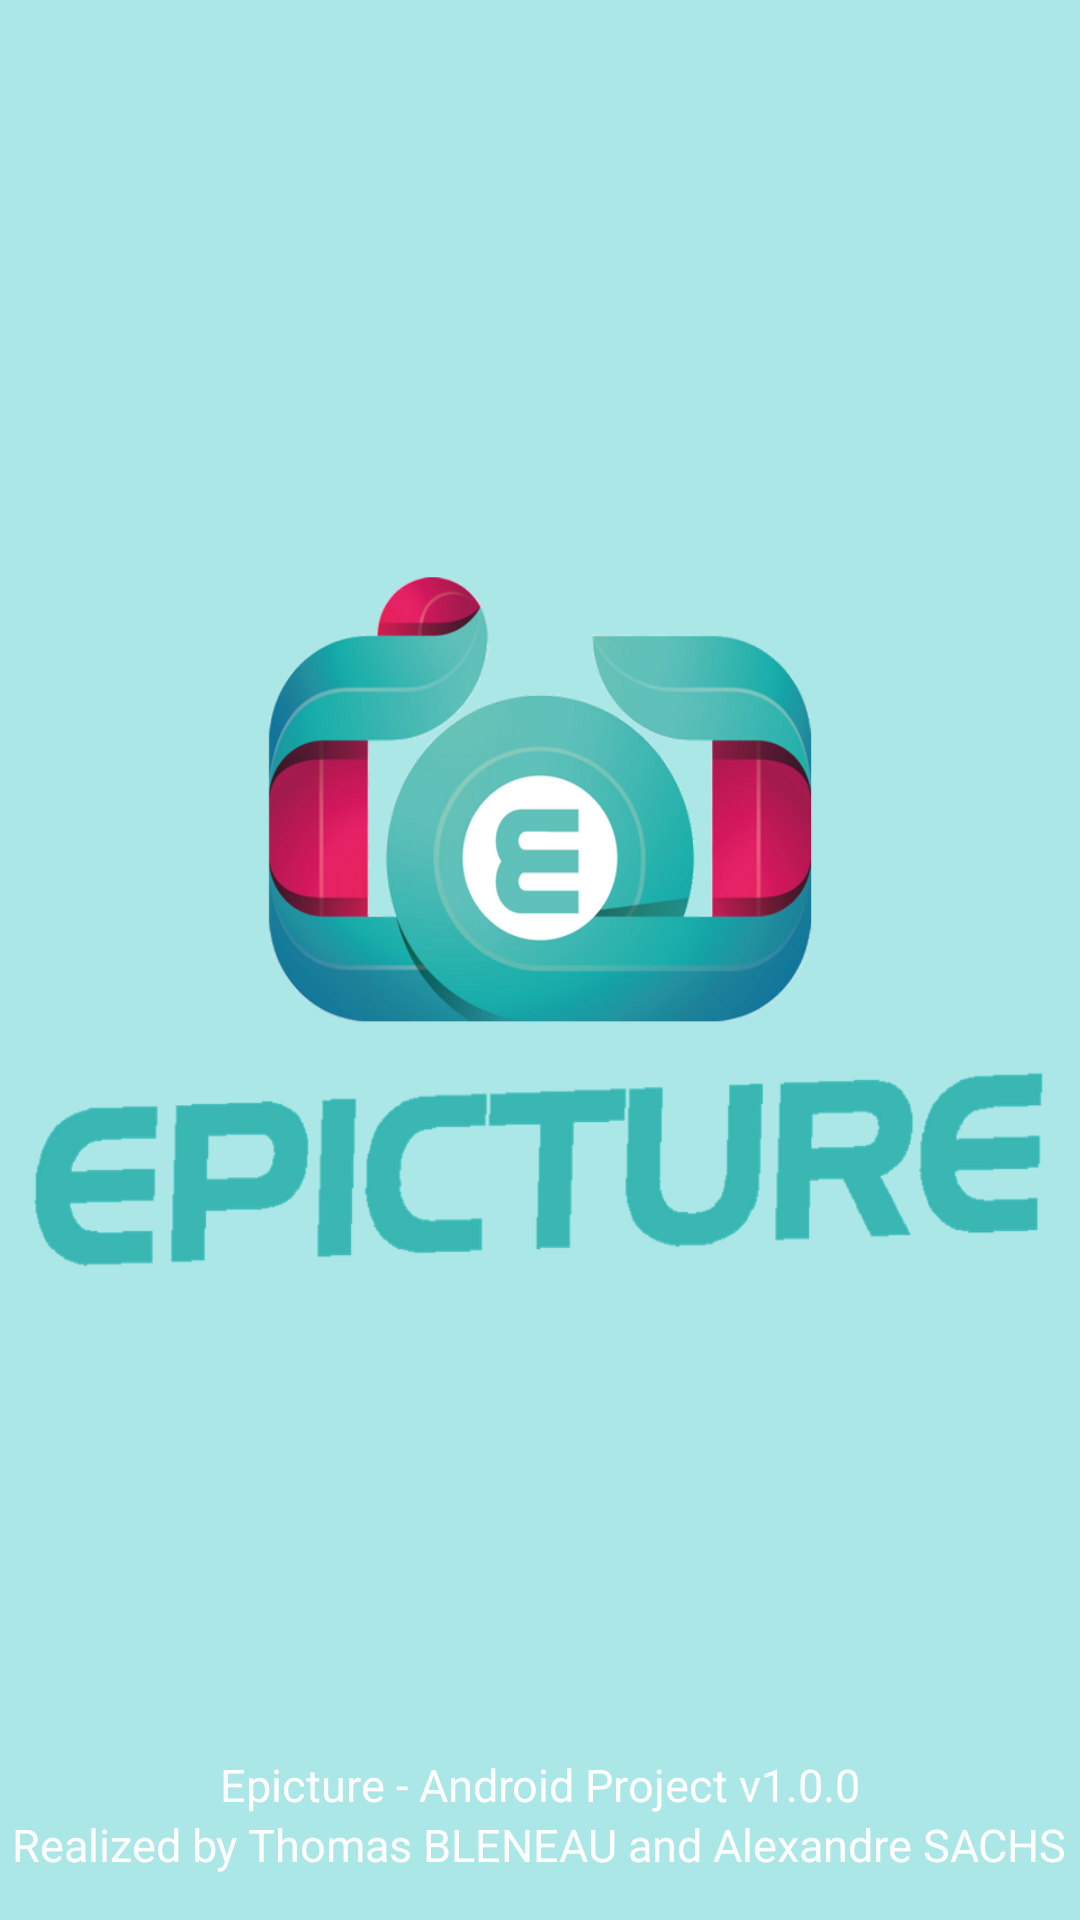

Reconstruct the res/layout file that produces this screen, plus the resources it refers to.
<!-- AndroidManifest.xml: activity theme MainTheme -->
<!-- res/layout/activity_main.xml -->
<?xml version="1.0" encoding="utf-8"?>
<android.support.constraint.ConstraintLayout xmlns:android="http://schemas.android.com/apk/res/android"
    xmlns:app="http://schemas.android.com/apk/res-auto"
    xmlns:tools="http://schemas.android.com/tools"
    android:id="@+id/container_main"
    android:layout_width="match_parent"
    android:layout_height="match_parent"
    tools:context=".MainActivity">

    <RelativeLayout
        android:id="@+id/relative_layout_main"
        android:layout_width="0dp"
        android:layout_height="0dp"
        android:background="@drawable/screen"
        app:layout_constraintBottom_toBottomOf="parent"
        app:layout_constraintEnd_toEndOf="parent"
        app:layout_constraintStart_toStartOf="parent"
        app:layout_constraintTop_toTopOf="parent">

        <ProgressBar
            android:id="@+id/progress_main_bar"
            style="?android:attr/progressBarStyleLarge"
            android:layout_width="wrap_content"
            android:layout_height="wrap_content"
            android:layout_alignParentBottom="true"
            android:layout_centerHorizontal="true"
            android:layout_centerVertical="true"
            android:layout_marginBottom="96dp"
            android:indeterminateTint="@color/colorWhite"
            android:indeterminateTintMode="src_atop"
            android:visibility="gone" />

        <TextView
            android:id="@+id/project_version"
            android:layout_width="wrap_content"
            android:layout_height="wrap_content"
            android:layout_alignParentBottom="true"
            android:layout_centerHorizontal="true"
            android:layout_centerVertical="true"
            android:layout_gravity="center"
            android:layout_marginBottom="35dp"
            android:background="@color/colorTransparent"
            android:text="@string/project_version"
            android:textColor="@color/colorWhite"
            android:textSize="15sp" />

        <TextView
            android:id="@+id/project_author"
            android:layout_width="wrap_content"
            android:layout_height="wrap_content"
            android:layout_alignParentBottom="true"
            android:layout_centerHorizontal="true"
            android:layout_centerVertical="true"
            android:layout_gravity="center"
            android:layout_marginBottom="15dp"
            android:background="@color/colorTransparent"
            android:text="@string/project_authors"
            android:textColor="@color/colorWhite"
            android:textSize="15sp" />


        <RelativeLayout
            android:id="@+id/project_login"
            android:layout_width="350dp"
            android:layout_height="56dp"
            android:layout_alignParentBottom="true"
            android:layout_centerHorizontal="true"
            android:layout_centerVertical="true"
            android:layout_marginBottom="105dp"
            android:background="@drawable/button_login"
            android:orientation="horizontal"
            android:visibility="gone">

            <ImageButton
                android:id="@+id/project_login_icon"
                android:layout_width="67dp"
                android:layout_height="match_parent"
                android:layout_alignParentStart="true"
                android:layout_alignParentTop="true"
                android:layout_gravity="center"
                android:layout_marginStart="60dp"
                android:layout_marginTop="0dp"
                android:background="@drawable/ic_imgur_logo" />

            <TextView
                android:id="@+id/project_login_text"
                android:layout_width="144dp"
                android:layout_height="match_parent"
                android:layout_alignParentTop="true"
                android:layout_alignParentEnd="true"
                android:layout_marginTop="0dp"
                android:layout_marginEnd="60dp"
                android:gravity="center"
                android:text="@string/project_login"
                android:textColor="#FFFFFF"
                android:textSize="18sp"
                android:textStyle="bold" />

        </RelativeLayout>

    </RelativeLayout>

</android.support.constraint.ConstraintLayout>
<!-- resources referenced by this layout -->
<resources>
  <color name="colorTransparent">#00FFFFFF</color>
  <color name="colorWhite">#FFFFFF</color>
  <!-- drawable button_login (drawable) -->
  <?xml version="1.0" encoding="utf-8"?>
  <selector xmlns:android="http://schemas.android.com/apk/res/android">
      <item android:state_pressed="true" >
          <shape android:shape="rectangle"  >
              <corners android:radius="30dp" />
              <stroke android:width="1dip" android:color="@color/colorAccent" />
              <solid android:color="@color/colorAccentDark"/>
          </shape>
      </item>
      <item android:state_focused="true">
          <shape android:shape="rectangle"  >
              <corners android:radius="30dp" />
              <solid android:color="@color/colorAccent"/>
          </shape>
      </item>
      <item >
          <shape android:shape="rectangle"  >
              <corners android:radius="30dp" />
              <gradient android:angle="-90" android:startColor="@color/colorAccent" android:endColor="@color/colorAccentDark" />
          </shape>
      </item>
  </selector>
  <!-- drawable ic_imgur_logo: png bitmap (drawable-hdpi, 1172 bytes) -->
  <!-- drawable screen: png bitmap (drawable-hdpi, 67553 bytes) -->
  <string name="project_authors">Realized by Thomas BLENEAU and Alexandre SACHS</string>
  <string name="project_login">Login with Imgur</string>
  <string name="project_version">Epicture - Android Project v1.0.0</string>
  <style name="MainTheme" parent="Theme.AppCompat.Light.NoActionBar" />
  <color name="colorAccent">#d2185c</color>
  <color name="colorAccentDark">#bb1754</color>
</resources>
